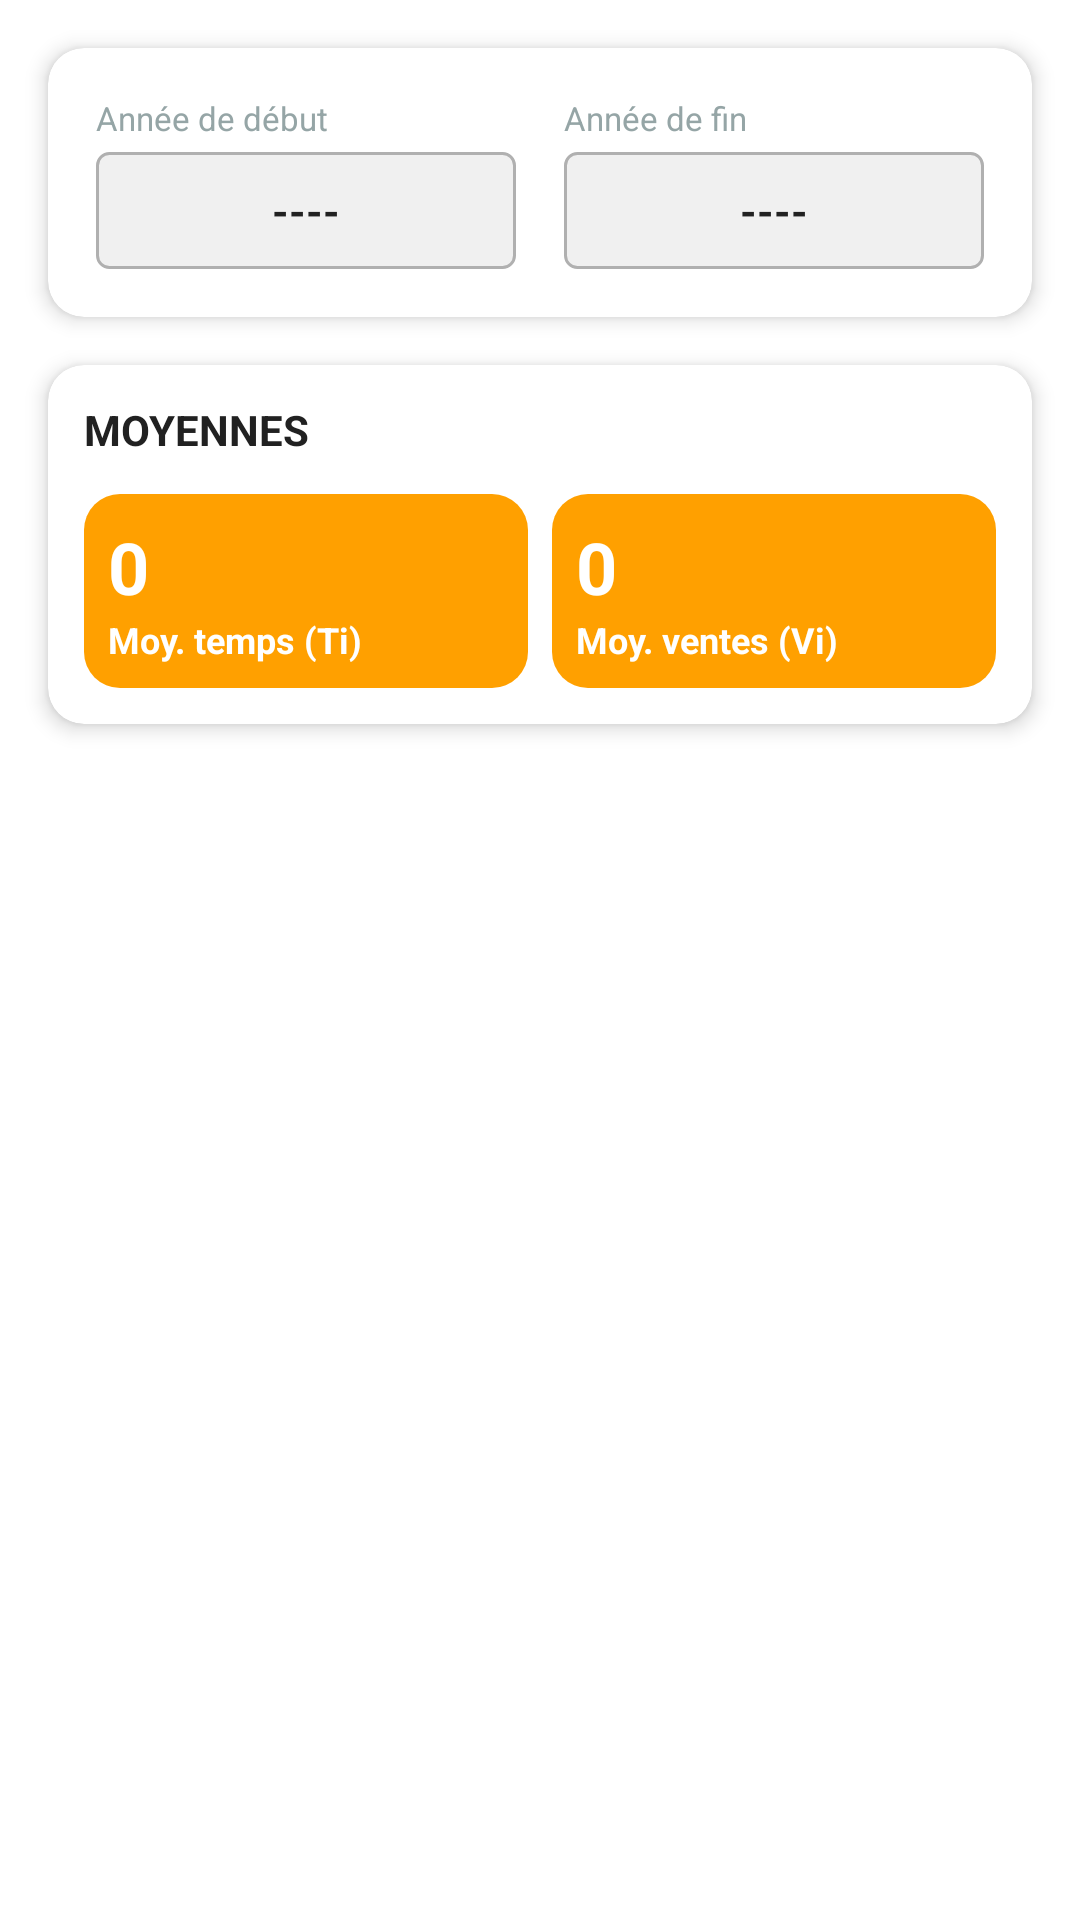

Reconstruct the res/layout file that produces this screen, plus the resources it refers to.
<!-- AndroidManifest.xml: application theme Theme.MonAppjava -->
<!-- res/layout/layout_entrees_moyennes.xml -->
<?xml version="1.0" encoding="utf-8"?>
<LinearLayout xmlns:android="http://schemas.android.com/apk/res/android"
    xmlns:app="http://schemas.android.com/apk/res-auto"
    android:layout_width="match_parent"
    android:layout_height="wrap_content"
    android:orientation="vertical">

    <androidx.cardview.widget.CardView
        android:layout_width="match_parent"
        android:layout_height="wrap_content"
        android:layout_margin="16dp"
        app:cardCornerRadius="12dp"
        app:cardElevation="4dp"
        app:cardBackgroundColor="@color/white">

        <LinearLayout
            android:layout_width="match_parent"
            android:layout_height="wrap_content"
            android:orientation="vertical"
            android:padding="16dp">

            <LinearLayout
                android:layout_width="match_parent"
                android:layout_height="wrap_content"
                android:orientation="horizontal"
                android:weightSum="2">

                <LinearLayout
                    android:layout_width="0dp"
                    android:layout_height="wrap_content"
                    android:layout_weight="1"
                    android:orientation="vertical"
                    android:layout_marginEnd="8dp">

                    <TextView
                        android:layout_width="wrap_content"
                        android:layout_height="wrap_content"
                        android:text="Année de début"
                        android:textSize="11sp"
                        android:textColor="@color/gris"
                        android:layout_marginBottom="4dp" />

                    <TextView
                        android:id="@+id/txtAnneeDebut"
                        android:layout_width="match_parent"
                        android:layout_height="wrap_content"
                        android:background="@drawable/edittext_border"
                        android:padding="10dp"
                        android:gravity="center"
                        android:textColor="@color/text_primary"
                        android:text="----"
                        android:textStyle="bold" />
                </LinearLayout>

                <LinearLayout
                    android:layout_width="0dp"
                    android:layout_height="wrap_content"
                    android:layout_weight="1"
                    android:orientation="vertical"
                    android:layout_marginStart="8dp">

                    <TextView
                        android:layout_width="wrap_content"
                        android:layout_height="wrap_content"
                        android:text="Année de fin"
                        android:textSize="11sp"
                        android:textColor="@color/gris"
                        android:layout_marginBottom="4dp" />

                    <TextView
                        android:id="@+id/txtAnneeFin"
                        android:layout_width="match_parent"
                        android:layout_height="wrap_content"
                        android:background="@drawable/edittext_border"
                        android:padding="10dp"
                        android:gravity="center"
                        android:textColor="@color/text_primary"
                        android:text="----"
                        android:textStyle="bold" />
                </LinearLayout>
            </LinearLayout>
        </LinearLayout>
    </androidx.cardview.widget.CardView>

    <androidx.cardview.widget.CardView
        android:layout_width="match_parent"
        android:layout_height="wrap_content"
        android:layout_marginHorizontal="16dp"
        android:layout_marginBottom="16dp"
        app:cardBackgroundColor="@color/white"
        app:cardCornerRadius="12dp"
        app:cardElevation="4dp">

        <LinearLayout
            android:layout_width="match_parent"
            android:layout_height="wrap_content"
            android:orientation="vertical"
            android:padding="12dp"
            >

            <TextView
                android:layout_width="match_parent"
                android:layout_height="wrap_content"
                android:text="MOYENNES"
                android:textSize="14sp"
                android:textStyle="bold"
                android:textColor="@color/text_primary"
                android:layout_marginBottom="12dp" />

            <LinearLayout
                android:layout_width="match_parent"
                android:layout_height="wrap_content"
                android:orientation="horizontal"
                android:weightSum="2">

                <LinearLayout
                    android:layout_width="0dp"
                    android:layout_height="wrap_content"
                    android:layout_weight="1"
                    android:orientation="vertical"
                    android:layout_marginEnd="8dp"
                    android:padding="8dp"
                    android:background="@drawable/bg_moyenne_blue">

                    <TextView
                        android:id="@+id/txtMoyenneT"
                        android:layout_width="wrap_content"
                        android:layout_height="wrap_content"
                        android:text="0"
                        android:textColor="@color/white"
                        android:textSize="24sp"
                        android:textStyle="bold" />

                    <TextView
                        android:layout_width="wrap_content"
                        android:layout_height="wrap_content"
                        android:text="Moy. temps (Ti)"
                        android:textColor="@color/white"
                        android:textSize="12sp"
                        android:textStyle="bold" />
                </LinearLayout>

                <LinearLayout
                    android:layout_width="0dp"
                    android:layout_height="wrap_content"
                    android:layout_weight="1"
                    android:orientation="vertical"
                    android:padding="8dp"
                    android:background="@drawable/bg_moyenne_blue">

                    <TextView
                        android:id="@+id/txtMoyenneVi"
                        android:layout_width="wrap_content"
                        android:layout_height="wrap_content"
                        android:text="0"
                        android:textColor="@color/white"
                        android:textSize="24sp"
                        android:textStyle="bold" />

                    <TextView
                        android:layout_width="wrap_content"
                        android:layout_height="wrap_content"
                        android:text="Moy. ventes (Vi)"
                        android:textColor="@color/white"
                        android:textSize="12sp"
                        android:textStyle="bold" />
                </LinearLayout>
            </LinearLayout>
        </LinearLayout>
    </androidx.cardview.widget.CardView>

</LinearLayout>
<!-- resources referenced by this layout -->
<resources>
  <color name="gris">#95A5A6</color>
  <color name="text_primary">#212121</color>
  <color name="white">#FFFFFF</color>
  <!-- drawable bg_moyenne_blue (drawable) -->
  <?xml version="1.0" encoding="utf-8"?>
  <shape xmlns:android="http://schemas.android.com/apk/res/android">
      <solid android:color="@color/accent" /> <corners android:radius="12dp" />
  </shape>
  <!-- drawable edittext_border (drawable) -->
  <?xml version="1.0" encoding="utf-8"?>
  <selector xmlns:android="http://schemas.android.com/apk/res/android">
  <item android:state_focused="true">
      <shape>
          <solid android:color="#FFFFFF" />
          <stroke android:width="2dp" android:color="@color/accent" />
          <corners android:radius="4dp" />
          <padding android:left="4dp" android:top="4dp" android:right="4dp" android:bottom="4dp" />
      </shape>
  </item>
  <item >
      <shape>
          <solid android:color="#F0F0F0" />
          <stroke android:width="1dp" android:color="#B0B0B0" />
          <corners android:radius="4dp" />
          <padding android:left="4dp" android:top="4dp" android:right="4dp" android:bottom="4dp" />
      </shape>
  </item>
  
      
  </selector>
  <style name="Theme.MonAppjava" parent="Theme.MaterialComponents.DayNight.NoActionBar">
          
          <item name="colorPrimary">@color/header_bg</item>
          <item name="colorOnPrimary">@color/white</item>
         
          
      </style>
  <color name="accent">#FFA000</color>
  <color name="header_bg">#212121</color>
</resources>
